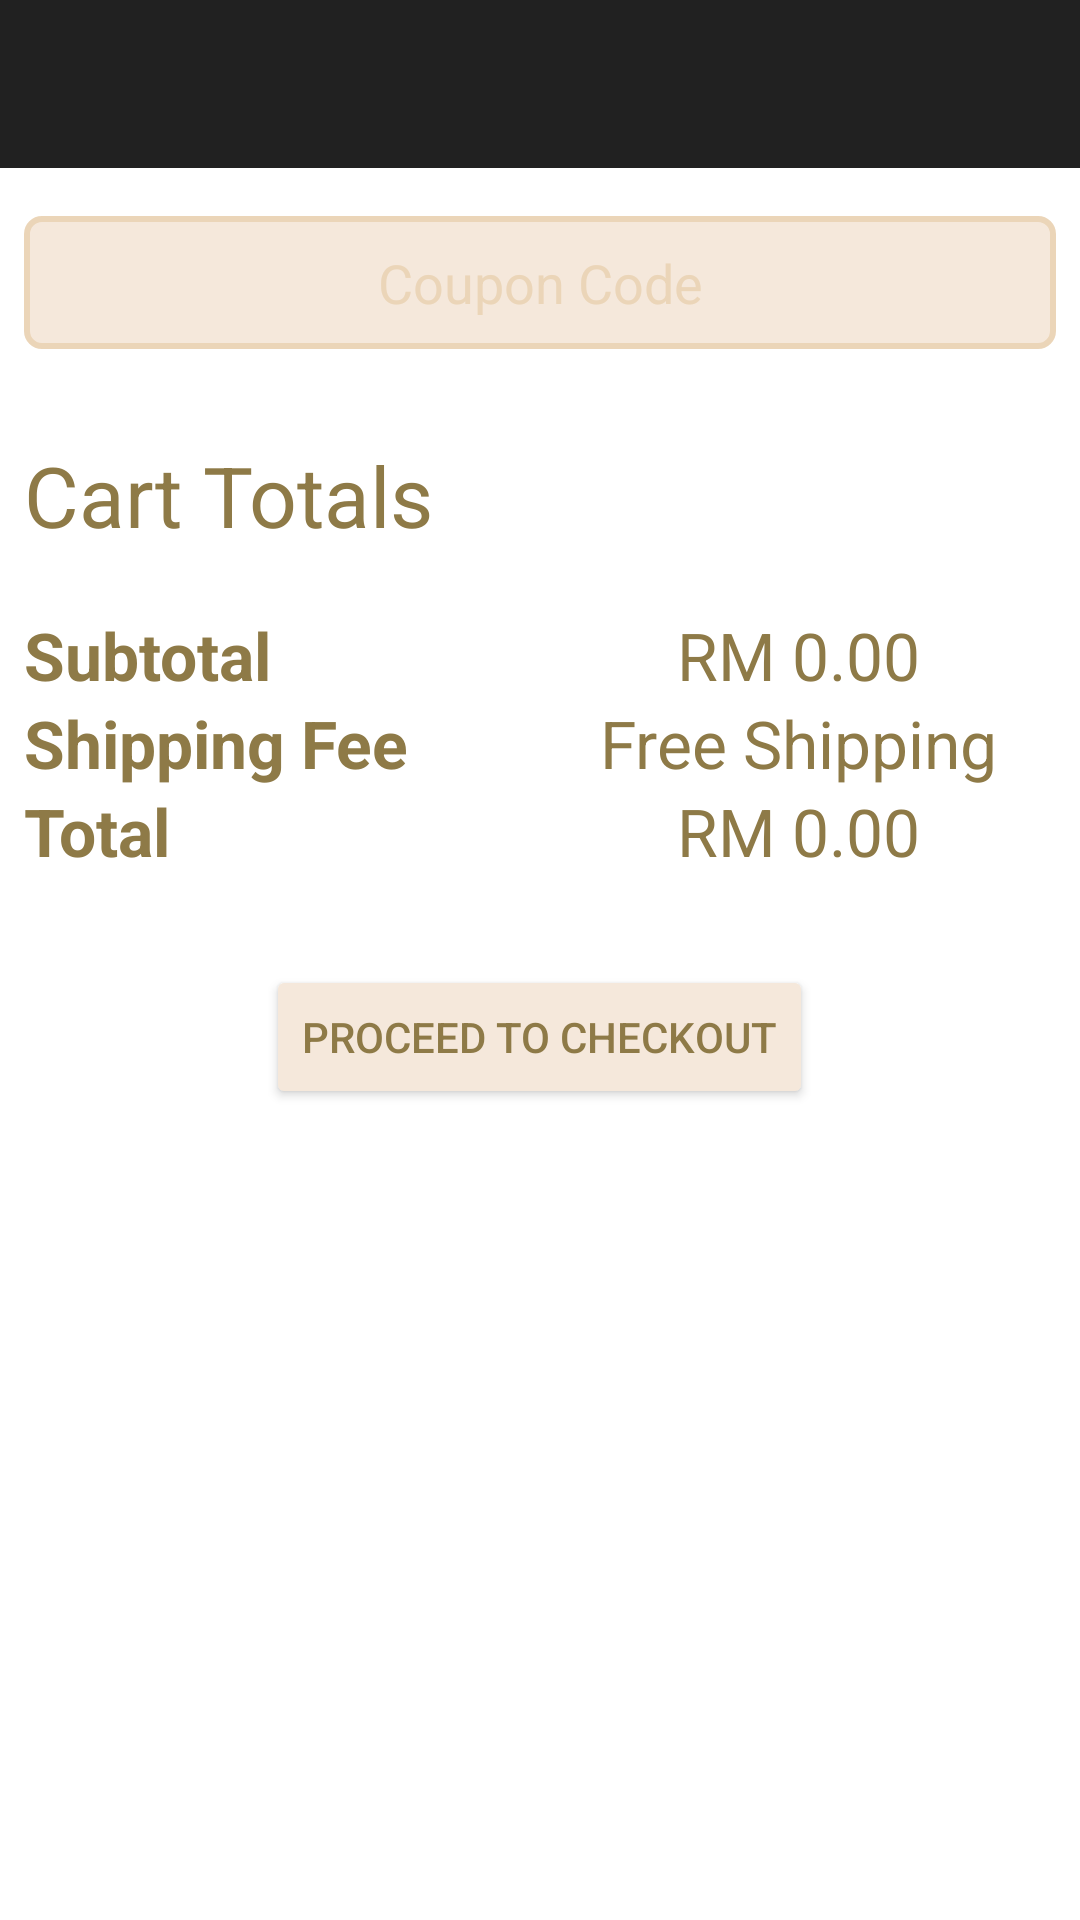

Produce the Android XML layout that renders to this screen, including the resource entries it uses.
<!-- AndroidManifest.xml: application theme Theme.EmpayarBatik -->
<!-- res/layout/activity_shopping_cart.xml -->
<?xml version="1.0" encoding="utf-8"?>
<androidx.constraintlayout.widget.ConstraintLayout xmlns:android="http://schemas.android.com/apk/res/android"
    xmlns:app="http://schemas.android.com/apk/res-auto"
    xmlns:tools="http://schemas.android.com/tools"
    android:layout_width="match_parent"
    android:layout_height="match_parent"
    tools:context=".UI.ShoppingCartActivity">

    <include
        android:id="@+id/toolbar_shoppingCart"
        layout="@layout/layout_toolbar"
        app:layout_constraintEnd_toEndOf="parent"
        app:layout_constraintStart_toStartOf="parent"
        app:layout_constraintTop_toTopOf="parent" />

    <androidx.core.widget.NestedScrollView
        android:layout_width="match_parent"
        android:layout_height="0dp"
        app:layout_constraintBottom_toBottomOf="parent"
        app:layout_constraintTop_toBottomOf="@id/toolbar_shoppingCart">

        <LinearLayout
            android:layout_width="match_parent"
            android:layout_height="wrap_content"
            android:orientation="vertical">

            <androidx.recyclerview.widget.RecyclerView
                android:id="@+id/shoppingCart_recyclerView"
                android:layout_width="match_parent"
                android:layout_height="wrap_content"
                android:layout_marginTop="8dp"

                android:nestedScrollingEnabled="true" />

            <EditText
                android:id="@+id/coupon_editText"
                android:layout_width="match_parent"
                android:layout_height="wrap_content"
                android:layout_marginHorizontal="8dp"
                android:layout_marginTop="8dp"
                android:background="@drawable/coupon_bg"
                android:gravity="center"
                android:hint="Coupon Code"
                android:paddingVertical="10dp"
                android:textColor="@color/colorCartText"
                android:textColorHint="@color/colorCartDark" />

            <TextView
                android:layout_width="wrap_content"
                android:layout_height="wrap_content"
                android:layout_marginStart="8dp"
                android:layout_marginTop="30dp"
                android:text="Cart Totals"
                android:textColor="@color/colorCartText"
                android:textSize="28sp" />

            <LinearLayout
                android:layout_width="match_parent"
                android:layout_height="wrap_content"
                android:layout_marginTop="20dp"
                android:gravity="center_vertical"
                android:orientation="horizontal"
                android:paddingHorizontal="8dp">

                <TextView
                    android:layout_width="0dp"
                    android:layout_height="wrap_content"
                    android:layout_weight="1"
                    android:text="Subtotal"
                    android:textColor="@color/colorCartText"
                    android:textSize="22sp"
                    android:textStyle="bold" />

                <TextView
                    android:id="@+id/textView_priceSubtotal"
                    android:layout_width="0dp"
                    android:layout_height="wrap_content"
                    android:layout_weight="1"
                    android:text="RM 0.00"
                    android:textAlignment="center"
                    android:textColor="@color/colorCartText"
                    android:textSize="22sp" />
            </LinearLayout>

            <LinearLayout
                android:layout_width="match_parent"
                android:layout_height="wrap_content"
                android:gravity="center_vertical"
                android:orientation="horizontal"
                android:paddingHorizontal="8dp">

                <TextView
                    android:layout_width="0dp"
                    android:layout_height="wrap_content"
                    android:layout_weight="1"
                    android:text="Shipping Fee"
                    android:textColor="@color/colorCartText"
                    android:textSize="22sp"
                    android:textStyle="bold" />

                <TextView
                    android:layout_width="0dp"
                    android:layout_height="wrap_content"
                    android:layout_weight="1"
                    android:text="Free Shipping"
                    android:textAlignment="center"
                    android:textColor="@color/colorCartText"
                    android:textSize="22sp" />
            </LinearLayout>

            <LinearLayout
                android:layout_width="match_parent"
                android:layout_height="wrap_content"
                android:gravity="center_vertical"
                android:orientation="horizontal"
                android:paddingHorizontal="8dp">

                <TextView
                    android:layout_width="0dp"
                    android:layout_height="wrap_content"
                    android:layout_weight="1"
                    android:text="Total"
                    android:textColor="@color/colorCartText"
                    android:textSize="22sp"
                    android:textStyle="bold" />

                <TextView
                    android:id="@+id/textView_priceTotal"
                    android:layout_width="0dp"
                    android:layout_height="wrap_content"
                    android:layout_weight="1"
                    android:text="RM 0.00"
                    android:textAlignment="center"
                    android:textColor="@color/colorCartText"
                    android:textSize="22sp" />
            </LinearLayout>

            <Button
                android:id="@+id/proceed"
                android:layout_width="wrap_content"
                android:layout_height="wrap_content"
                android:layout_gravity="center_horizontal"
                android:layout_marginTop="30dp"
                android:backgroundTint="@color/colorCartLight"
                android:text="proceed to checkout"
                android:textColor="@color/colorCartText" />
        </LinearLayout>
    </androidx.core.widget.NestedScrollView>
</androidx.constraintlayout.widget.ConstraintLayout>
<!-- res/layout/layout_toolbar.xml (included above) -->
<?xml version="1.0" encoding="utf-8"?>
<com.google.android.material.appbar.MaterialToolbar xmlns:android="http://schemas.android.com/apk/res/android"
    android:layout_width="match_parent"
    android:layout_height="?actionBarSize"
    xmlns:app="http://schemas.android.com/apk/res-auto"
    android:elevation="0dp"
    android:background="@color/colorPrimary"
    android:theme="@style/ThemeOverlay.MaterialComponents.Dark.ActionBar"
    app:popupTheme="@style/ThemeOverlay.MaterialComponents.Light" />
<!-- resources referenced by this layout -->
<resources>
  <color name="colorCartDark">#ebd5b8</color>
  <color name="colorCartLight">#f5e8db</color>
  <color name="colorCartText">#8e7a47</color>
  <color name="colorPrimary">#212121</color>
  <!-- drawable coupon_bg (drawable) -->
  <?xml version="1.0" encoding="utf-8"?>
  <shape xmlns:android="http://schemas.android.com/apk/res/android"
      android:shape="rectangle">
      <solid android:color="@color/colorCartLight" />
      <stroke
          android:width="2dp"
          android:color="@color/colorCartDark" />
      <corners android:radius="5dp" />
  </shape>
  <style name="Theme.EmpayarBatik" parent="Theme.MaterialComponents.Light.NoActionBar">
          
          <item name="colorPrimary">@color/colorPrimary</item>
          <item name="colorPrimaryVariant">@color/colorPrimaryDark</item>
          <item name="colorOnPrimary">@color/white</item>
          
          <item name="colorSecondary">@color/teal_200</item>
          <item name="colorSecondaryVariant">@color/teal_700</item>
          <item name="colorOnSecondary">@color/black</item>
          
          <item name="android:statusBarColor" tools:targetApi="l">?attr/colorPrimaryVariant</item>
          
      </style>
  <color name="colorPrimaryDark">#000000</color>
  <color name="white">#FFFFFFFF</color>
  <color name="teal_200">#ffff5252</color>
  <color name="teal_700">#ffd50000</color>
  <color name="black">#FF000000</color>
</resources>
